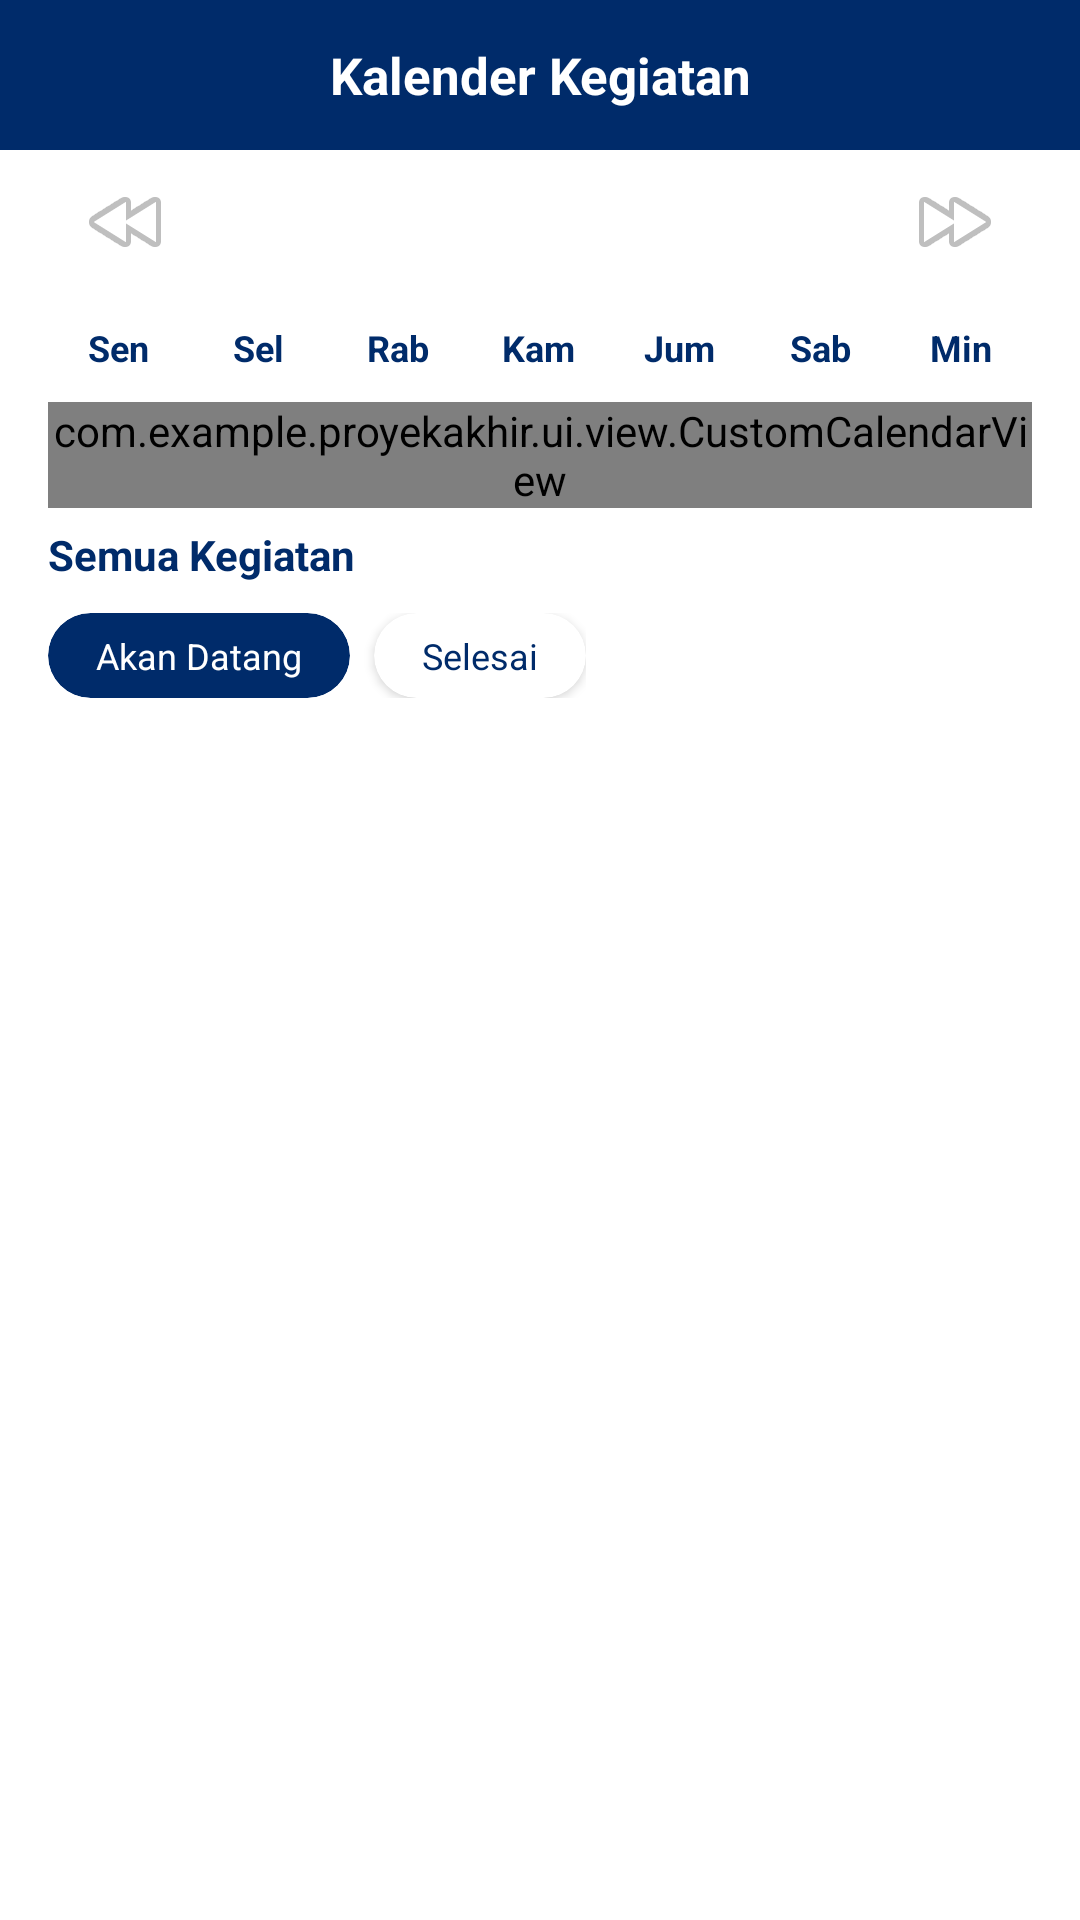

Android layout source for this screen:
<!-- AndroidManifest.xml: application theme Theme.ProyekAkhir -->
<!-- res/layout/fragment_kalender.xml -->
<?xml version="1.0" encoding="utf-8"?>
<androidx.constraintlayout.widget.ConstraintLayout xmlns:android="http://schemas.android.com/apk/res/android"
    xmlns:app="http://schemas.android.com/apk/res-auto"
    android:layout_width="match_parent"
    android:layout_height="match_parent"
    android:background="@color/white">

    <TextView
        android:id="@+id/tv_title"
        android:layout_width="match_parent"
        android:layout_height="50dp"
        android:background="@color/blue"
        android:gravity="center"
        android:text="Kalender Kegiatan"
        android:textColor="@color/white"
        android:textSize="17sp"
        android:textStyle="bold"
        app:layout_constraintEnd_toEndOf="parent"
        app:layout_constraintStart_toStartOf="parent"
        app:layout_constraintTop_toTopOf="parent" />

    <LinearLayout
        android:layout_marginHorizontal="16dp"
        android:id="@+id/layoutHeader"
        android:layout_width="match_parent"
        android:layout_height="48dp"
        android:gravity="center_vertical"
        android:orientation="horizontal"
        android:paddingStart="8dp"
        android:paddingEnd="8dp"
        app:layout_constraintEnd_toEndOf="parent"
        app:layout_constraintStart_toStartOf="parent"
        app:layout_constraintTop_toBottomOf="@+id/tv_title">

        <ImageButton
            android:id="@+id/btnPrevMonth"
            android:layout_width="36dp"
            android:layout_height="36dp"
            android:background="?attr/selectableItemBackgroundBorderless"
            android:contentDescription="Prev"
            android:src="@android:drawable/ic_media_rew" />

        <TextView
            android:id="@+id/tv_month_year"
            android:layout_width="0dp"
            android:layout_height="wrap_content"
            android:layout_weight="1"
            android:gravity="center"
            android:textColor="@color/blue"
            android:textSize="15sp"
            android:textStyle="bold" />

        <ImageButton
            android:id="@+id/btnNextMonth"
            android:layout_width="36dp"
            android:layout_height="36dp"
            android:background="?attr/selectableItemBackgroundBorderless"
            android:contentDescription="Next"
            android:src="@android:drawable/ic_media_ff" />
    </LinearLayout>

    <LinearLayout
        android:layout_marginHorizontal="16dp"
        android:id="@+id/layoutDayHeader"
        android:layout_width="match_parent"
        android:layout_height="36dp"
        android:orientation="horizontal"
        app:layout_constraintEnd_toEndOf="parent"
        app:layout_constraintStart_toStartOf="parent"
        app:layout_constraintTop_toBottomOf="@+id/layoutHeader">

        <TextView android:layout_width="0dp" android:layout_height="match_parent" android:layout_weight="1" android:gravity="center" android:text="Sen" android:textSize="12sp" android:textStyle="bold" android:textColor="@color/blue"/>
        <TextView android:layout_width="0dp" android:layout_height="match_parent" android:layout_weight="1" android:gravity="center" android:text="Sel" android:textSize="12sp" android:textStyle="bold" android:textColor="@color/blue"/>
        <TextView android:layout_width="0dp" android:layout_height="match_parent" android:layout_weight="1" android:gravity="center" android:text="Rab" android:textSize="12sp" android:textStyle="bold" android:textColor="@color/blue"/>
        <TextView android:layout_width="0dp" android:layout_height="match_parent" android:layout_weight="1" android:gravity="center" android:text="Kam" android:textSize="12sp" android:textStyle="bold" android:textColor="@color/blue"/>
        <TextView android:layout_width="0dp" android:layout_height="match_parent" android:layout_weight="1" android:gravity="center" android:text="Jum" android:textSize="12sp" android:textStyle="bold" android:textColor="@color/blue"/>
        <TextView android:layout_width="0dp" android:layout_height="match_parent" android:layout_weight="1" android:gravity="center" android:text="Sab" android:textSize="12sp" android:textStyle="bold" android:textColor="@color/blue"/>
        <TextView android:layout_width="0dp" android:layout_height="match_parent" android:layout_weight="1" android:gravity="center" android:text="Min" android:textSize="12sp" android:textStyle="bold" android:textColor="@color/blue"/>
    </LinearLayout>

    <com.example.proyekakhir.ui.view.CustomCalendarView
        android:layout_marginHorizontal="16dp"
        android:id="@+id/customCalendarView"
        android:layout_width="match_parent"
        android:layout_height="wrap_content"
        app:layout_constraintEnd_toEndOf="parent"
        app:layout_constraintStart_toStartOf="parent"
        app:layout_constraintTop_toBottomOf="@+id/layoutDayHeader" />

    <TextView
        android:id="@+id/tv_selected_date"
        android:layout_width="0dp"
        android:layout_height="wrap_content"
        android:paddingStart="16dp"
        android:paddingTop="6dp"
        android:paddingBottom="4dp"
        android:text="Semua Kegiatan"
        android:textColor="@color/blue"
        android:textSize="14sp"
        android:textStyle="bold"
        app:layout_constraintEnd_toStartOf="@+id/tv_reset"
        app:layout_constraintStart_toStartOf="parent"
        app:layout_constraintTop_toBottomOf="@+id/customCalendarView" />

    <TextView
        android:id="@+id/tv_reset"
        android:layout_width="wrap_content"
        android:layout_height="wrap_content"
        android:paddingEnd="16dp"
        android:paddingTop="6dp"
        android:paddingBottom="4dp"
        android:text="Reset"
        android:textColor="@color/blue"
        android:textSize="12sp"
        android:visibility="gone"
        app:layout_constraintEnd_toEndOf="parent"
        app:layout_constraintTop_toBottomOf="@+id/customCalendarView" />

    
    <LinearLayout
        android:id="@+id/tab_layout"
        android:layout_width="wrap_content"
        android:layout_height="wrap_content"
        android:layout_marginStart="16dp"
        android:layout_marginTop="6dp"
        android:layout_marginBottom="6dp"
        android:orientation="horizontal"
        app:layout_constraintStart_toStartOf="parent"
        app:layout_constraintTop_toBottomOf="@+id/tv_selected_date">

        <androidx.cardview.widget.CardView
            android:id="@+id/tab_akan_datang"
            android:layout_width="wrap_content"
            android:layout_height="wrap_content"
            android:layout_marginEnd="8dp"
            app:cardBackgroundColor="@color/blue"
            app:cardCornerRadius="20dp"
            app:cardElevation="0dp">
            <TextView
                android:id="@+id/tv_akan_datang"
                android:layout_width="wrap_content"
                android:layout_height="wrap_content"
                android:layout_margin="6dp"
                android:paddingHorizontal="10dp"
                android:text="Akan Datang"
                android:textColor="@color/white"
                android:textSize="12sp"/>
        </androidx.cardview.widget.CardView>

        <androidx.cardview.widget.CardView
            android:id="@+id/tab_selesai"
            android:layout_width="wrap_content"
            android:layout_height="wrap_content"
            app:cardBackgroundColor="@color/white"
            app:cardCornerRadius="20dp"
            app:cardElevation="2dp">
            <TextView
                android:id="@+id/tv_selesai"
                android:layout_width="wrap_content"
                android:layout_height="wrap_content"
                android:layout_margin="6dp"
                android:paddingHorizontal="10dp"
                android:text="Selesai"
                android:textColor="@color/blue"
                android:textSize="12sp"/>
        </androidx.cardview.widget.CardView>
    </LinearLayout>

    <androidx.recyclerview.widget.RecyclerView
        android:id="@+id/recyclerView"
        android:layout_width="match_parent"
        android:layout_height="0dp"
        android:layout_marginStart="16dp"
        android:layout_marginEnd="16dp"
        android:layout_marginBottom="8dp"
        app:layout_constraintBottom_toBottomOf="parent"
        app:layout_constraintEnd_toEndOf="parent"
        app:layout_constraintStart_toStartOf="parent"
        app:layout_constraintTop_toBottomOf="@+id/tab_layout" />

</androidx.constraintlayout.widget.ConstraintLayout>
<!-- resources referenced by this layout -->
<resources>
  <color name="blue">#002B6A</color>
  <color name="white">#FFFFFFFF</color>
  <style name="Theme.ProyekAkhir" parent="Base.Theme.ProyekAkhir" />
  <style name="Base.Theme.ProyekAkhir" parent="Theme.Material3.DayNight.NoActionBar">
          <item name="colorPrimary">@color/blue</item>
          <item name="android:statusBarColor">@color/blue</item>
      </style>
</resources>
